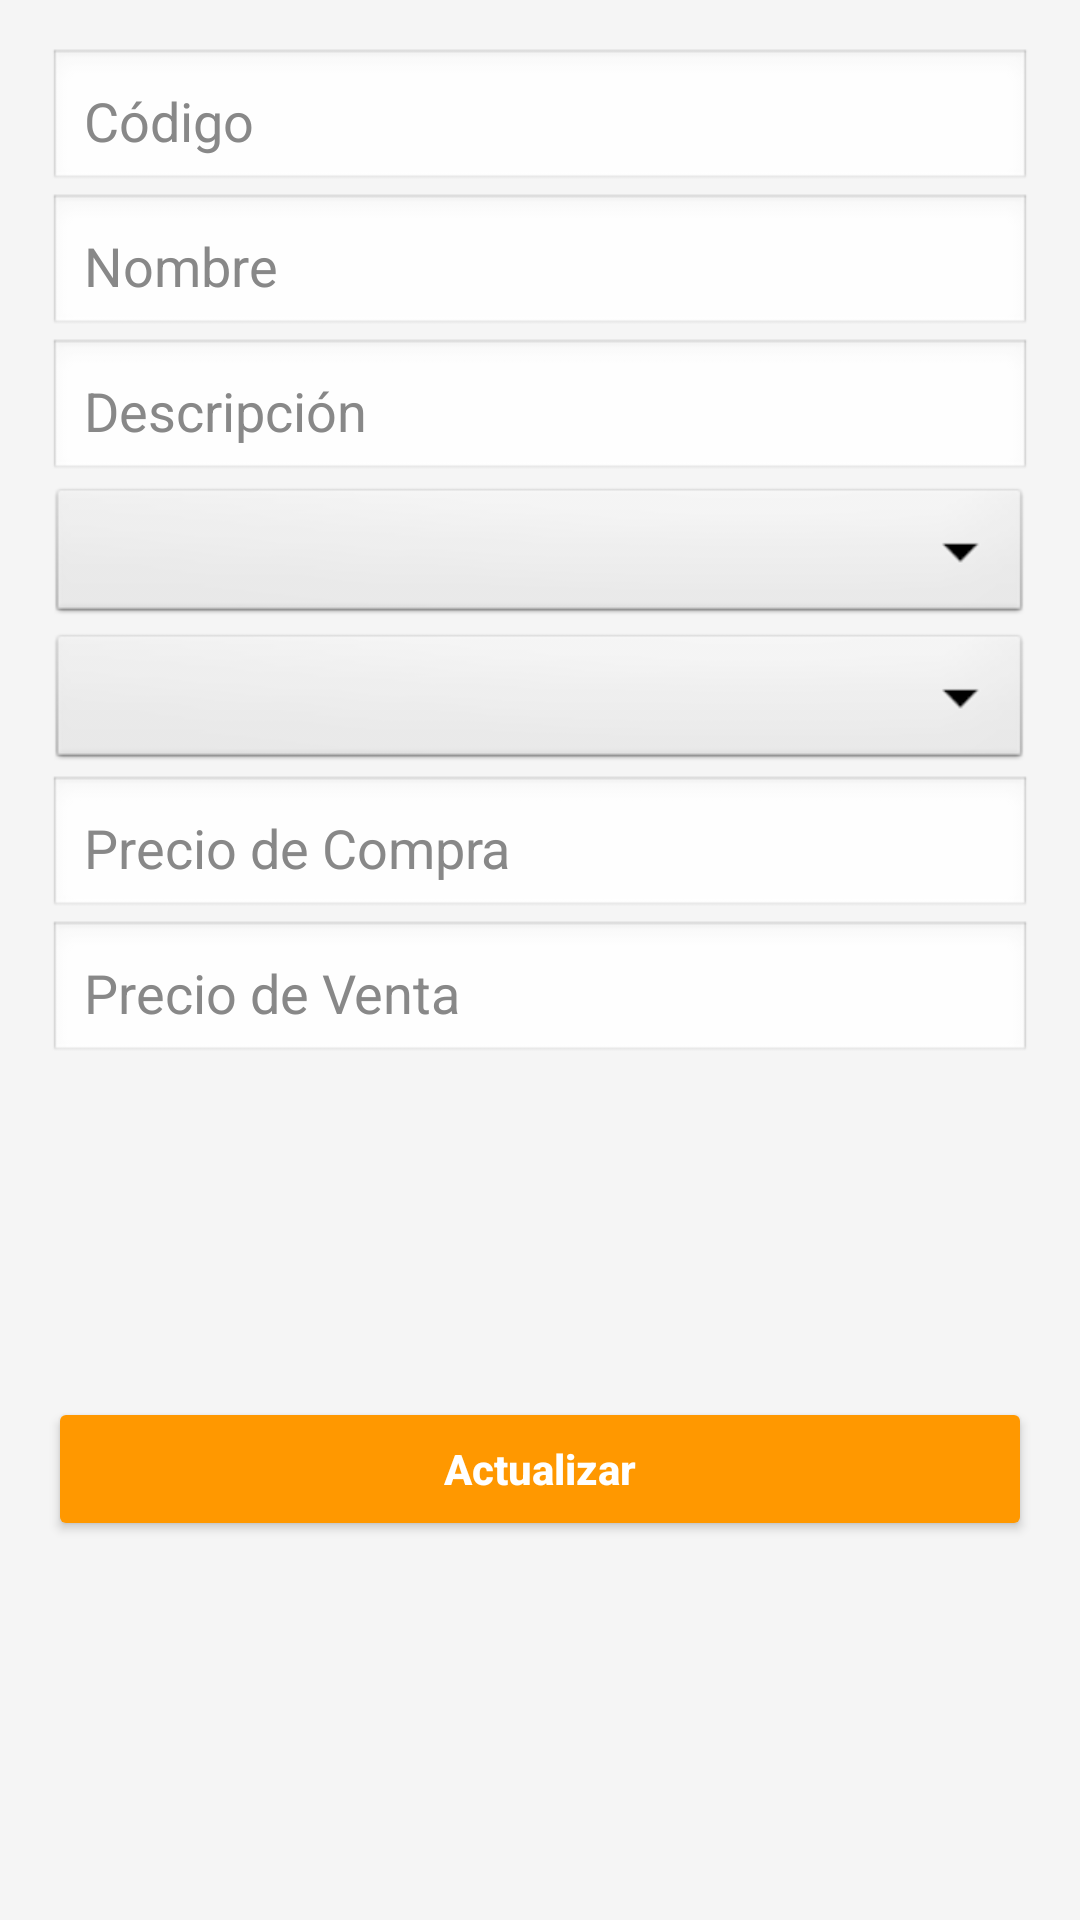

Android layout source for this screen:
<!-- AndroidManifest.xml: application theme Theme.TiendaApp2 -->
<!-- res/layout/fragment_producto_editar.xml -->
<?xml version="1.0" encoding="utf-8"?>
<androidx.constraintlayout.widget.ConstraintLayout xmlns:android="http://schemas.android.com/apk/res/android"
    xmlns:app="http://schemas.android.com/apk/res-auto"
    xmlns:tools="http://schemas.android.com/tools"
    android:layout_width="match_parent"
    android:layout_height="match_parent"
    android:padding="16dp"
    android:background="#F5F5F5"
    tools:context=".ui.producto.ProductoEditar">

    
    <EditText
        android:id="@+id/etCodProductoE"
        android:layout_width="0dp"
        android:layout_height="wrap_content"
        android:hint="Código"
        android:inputType="text"
        android:background="@android:drawable/edit_text"
        android:padding="12dp"
        android:textColor="#000"
        android:textColorHint="#888"
        android:layout_marginBottom="8dp"
        app:layout_constraintTop_toTopOf="parent"
        app:layout_constraintStart_toStartOf="parent"
        app:layout_constraintEnd_toEndOf="parent" />

    
    <EditText
        android:id="@+id/etNomProductoE"
        android:layout_width="0dp"
        android:layout_height="wrap_content"
        android:hint="Nombre"
        android:inputType="text"
        android:background="@android:drawable/edit_text"
        android:padding="12dp"
        android:textColor="#000"
        android:textColorHint="#888"
        android:layout_marginBottom="8dp"
        app:layout_constraintTop_toBottomOf="@id/etCodProductoE"
        app:layout_constraintStart_toStartOf="parent"
        app:layout_constraintEnd_toEndOf="parent" />

    
    <EditText
        android:id="@+id/etDesProductoE"
        android:layout_width="0dp"
        android:layout_height="wrap_content"
        android:hint="Descripción"
        android:inputType="text"
        android:background="@android:drawable/edit_text"
        android:padding="12dp"
        android:textColor="#000"
        android:textColorHint="#888"
        android:layout_marginBottom="8dp"
        app:layout_constraintTop_toBottomOf="@id/etNomProductoE"
        app:layout_constraintStart_toStartOf="parent"
        app:layout_constraintEnd_toEndOf="parent" />

    
    <Spinner
        android:id="@+id/spCatProductoE"
        android:layout_width="0dp"
        android:layout_height="wrap_content"
        android:padding="8dp"
        android:background="@android:drawable/btn_dropdown"
        android:layout_marginBottom="8dp"
        app:layout_constraintTop_toBottomOf="@id/etDesProductoE"
        app:layout_constraintStart_toStartOf="parent"
        app:layout_constraintEnd_toEndOf="parent" />

    
    <Spinner
        android:id="@+id/spMarProductoE"
        android:layout_width="0dp"
        android:layout_height="wrap_content"
        android:padding="8dp"
        android:background="@android:drawable/btn_dropdown"
        android:layout_marginBottom="8dp"
        app:layout_constraintTop_toBottomOf="@id/spCatProductoE"
        app:layout_constraintStart_toStartOf="parent"
        app:layout_constraintEnd_toEndOf="parent" />

    
    <EditText
        android:id="@+id/etPcoProductoE"
        android:layout_width="0dp"
        android:layout_height="wrap_content"
        android:hint="Precio de Compra"
        android:inputType="numberDecimal"
        android:background="@android:drawable/edit_text"
        android:padding="12dp"
        android:textColor="#000"
        android:textColorHint="#888"
        android:layout_marginBottom="8dp"
        app:layout_constraintTop_toBottomOf="@id/spMarProductoE"
        app:layout_constraintStart_toStartOf="parent"
        app:layout_constraintEnd_toEndOf="parent" />

    
    <EditText
        android:id="@+id/etPveProductoE"
        android:layout_width="0dp"
        android:layout_height="wrap_content"
        android:hint="Precio de Venta"
        android:inputType="numberDecimal"
        android:background="@android:drawable/edit_text"
        android:padding="12dp"
        android:textColor="#000"
        android:textColorHint="#888"
        android:layout_marginBottom="16dp"
        app:layout_constraintTop_toBottomOf="@id/etPcoProductoE"
        app:layout_constraintStart_toStartOf="parent"
        app:layout_constraintEnd_toEndOf="parent" />

    
    <Button
        android:id="@+id/btnRegProductoE"
        android:layout_width="0dp"
        android:layout_height="wrap_content"
        android:text="Actualizar"
        android:textAllCaps="false"
        android:textStyle="bold"
        android:textColor="@android:color/white"
        android:backgroundTint="#FF9800"
        android:padding="14dp"
        android:elevation="4dp"
        app:cornerRadius="16dp"
        app:layout_constraintTop_toBottomOf="@id/etPveProductoE"
        app:layout_constraintBottom_toBottomOf="parent"
        app:layout_constraintStart_toStartOf="parent"
        app:layout_constraintEnd_toEndOf="parent" />
</androidx.constraintlayout.widget.ConstraintLayout>
<!-- resources referenced by this layout -->
<resources>
  <style name="Theme.TiendaApp2" parent="Theme.MaterialComponents.DayNight.DarkActionBar">
          
          <item name="colorPrimary">@color/purple_500</item>
          <item name="colorPrimaryVariant">@color/purple_700</item>
          <item name="colorOnPrimary">@color/white</item>
          
          <item name="colorSecondary">@color/teal_200</item>
          <item name="colorSecondaryVariant">@color/teal_700</item>
          <item name="colorOnSecondary">@color/black</item>
          
          <item name="android:statusBarColor">?attr/colorPrimaryVariant</item>
          
      </style>
  <color name="purple_500">#FF6200EE</color>
  <color name="purple_700">#FF3700B3</color>
  <color name="white">#FFFFFFFF</color>
  <color name="teal_200">#FF03DAC5</color>
  <color name="teal_700">#FF018786</color>
  <color name="black">#FF000000</color>
</resources>
